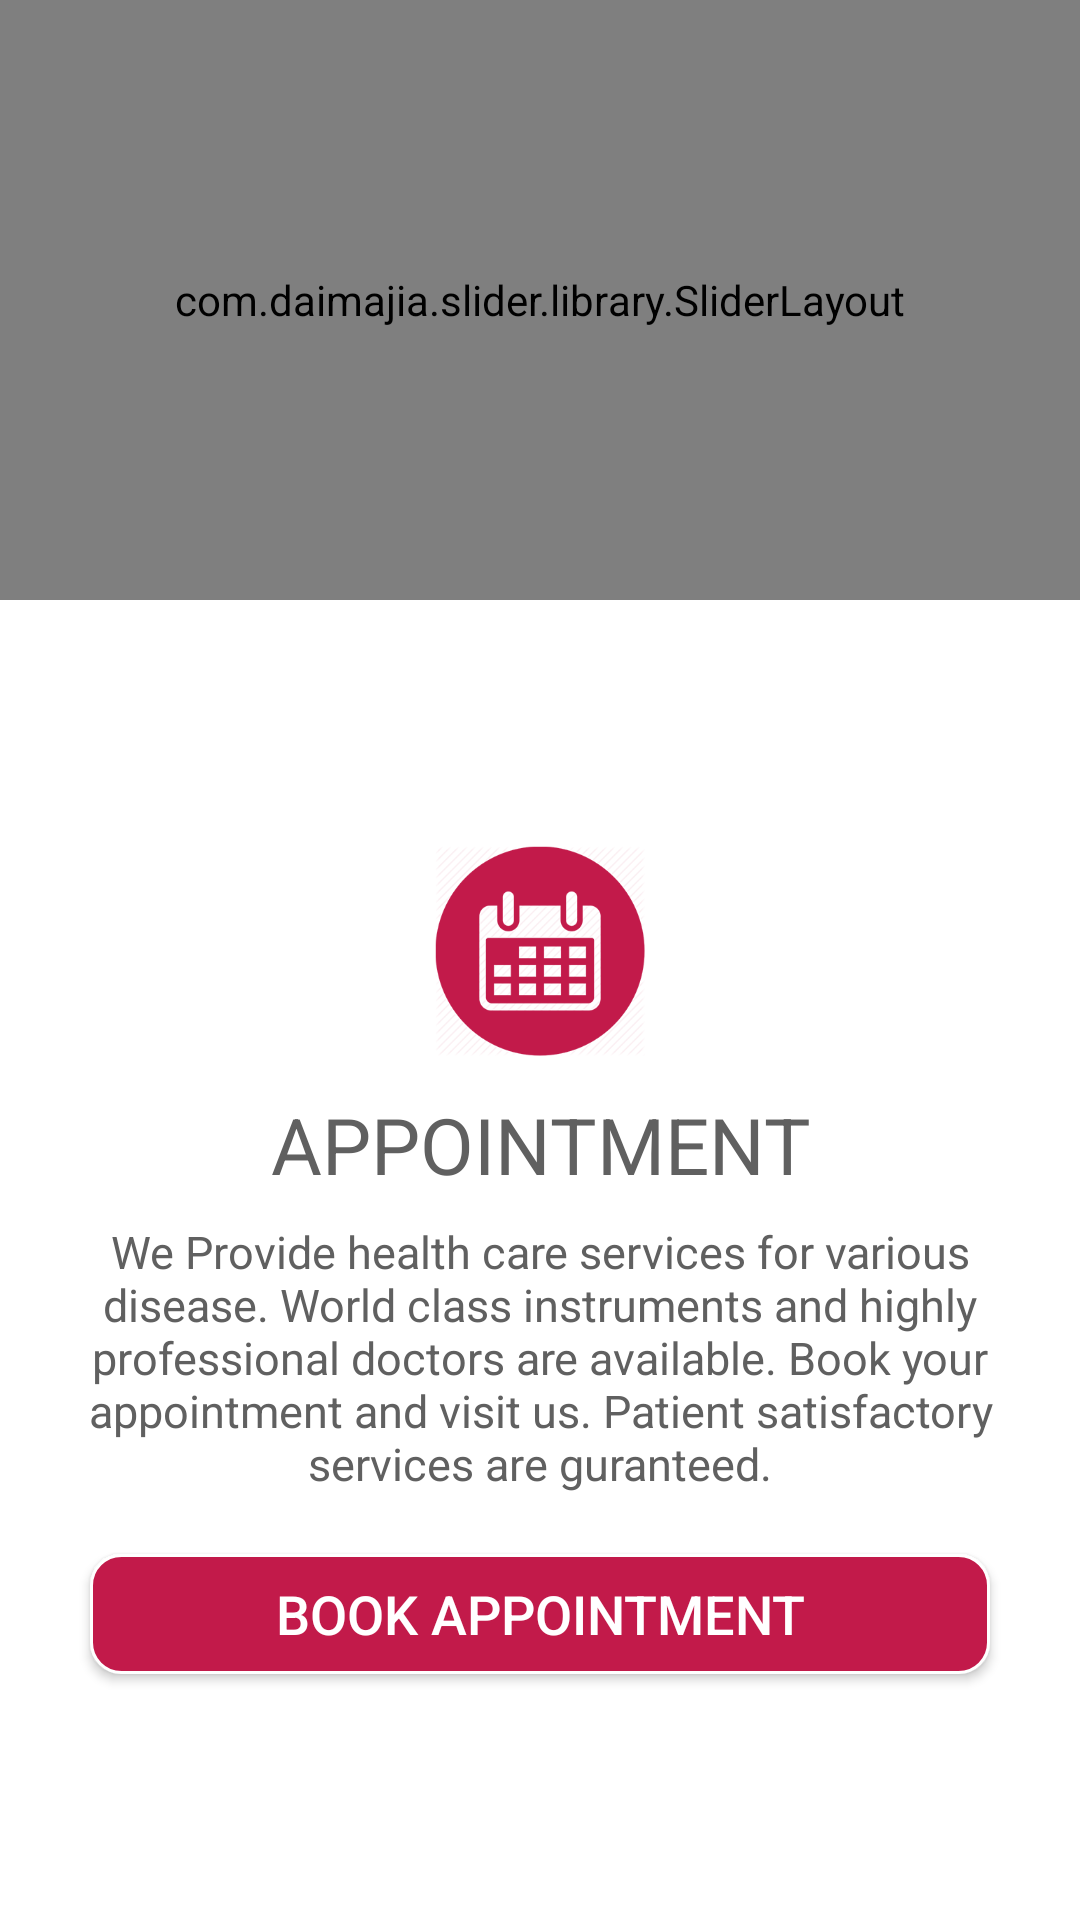

Android layout source for this screen:
<!-- AndroidManifest.xml: application theme AppTheme -->
<!-- res/layout/fragment_home.xml -->
<?xml version="1.0" encoding="utf-8"?>
<RelativeLayout xmlns:android="http://schemas.android.com/apk/res/android"
    xmlns:tools="http://schemas.android.com/tools"
    xmlns:custom="http://schemas.android.com/apk/res-auto"
    android:orientation="vertical"
    android:background="@color/white"
    android:layout_width="match_parent"
    android:layout_height="match_parent">

    <TextView
        android:id="@+id/temp"
        android:layout_width="match_parent"
        android:gravity="center"
        android:text="Loading, please wait..."
        android:textSize="18dp"
        android:textColor="@color/dark"
        android:layout_height="200dp" />

    <com.daimajia.slider.library.SliderLayout
        android:id="@+id/slider"
        android:layout_width="match_parent"
        custom:pager_animation="Accordion"
        custom:auto_cycle="true"
        custom:indicator_visibility="visible"
        custom:pager_animation_span="1100"
        android:layout_height="200dp" />



    <RelativeLayout
        android:layout_below="@+id/slider"
        android:layout_width="match_parent"
        android:gravity="center"
        android:padding="20dp"
        android:layout_height="match_parent">

        <ImageView
            android:layout_centerHorizontal="true"
            android:id="@+id/img"
            android:background="@drawable/appointment_icon"
            android:layout_width="70dp"
            android:layout_height="70dp" />

        <TextView
            android:layout_below="@+id/img"
            android:layout_marginTop="12dp"
            android:id="@+id/one"
            android:layout_width="match_parent"
            android:layout_height="wrap_content"
            android:gravity="center"
            android:text="APPOINTMENT"
            android:textSize="26dp"
            android:textColor="@color/dark"/>

        <TextView
            android:id="@+id/two"
            android:layout_below="@+id/one"
            android:layout_marginTop="8dp"
            android:layout_width="match_parent"
            android:layout_height="wrap_content"
            android:gravity="center"
            android:text="@string/home_info"
            android:textSize="15dp"
            android:textColor="@color/dark"/>

        <Button
            android:layout_marginTop="20dp"
            android:background="@drawable/book_but"
            android:id="@+id/book"
            android:layout_below="@+id/two"
            android:layout_centerHorizontal="true"
            android:layout_width="300dp"
            android:layout_height="40dp"
            android:text="BOOK APPOINTMENT"
            android:textSize="18dp"
            android:textColor="@color/white"/>


    </RelativeLayout>


</RelativeLayout>
<!-- resources referenced by this layout -->
<resources>
  <color name="dark">#606060</color>
  <color name="white">#ffffff</color>
  <!-- drawable appointment_icon: png bitmap (drawable, 38181 bytes) -->
  <!-- drawable book_but (drawable) -->
  <?xml version="1.0" encoding="utf-8"?>
  <selector xmlns:android="http://schemas.android.com/apk/res/android">
  
      <item android:state_pressed="false">
          <shape android:shape="rectangle">
              <solid android:color="@color/colorPrimary"/>
              <corners android:radius="10dp"/>
              <stroke android:color="@color/white"
                  android:width="1dp"/>
          </shape>
      </item>
  
      <item android:state_pressed="true">
          <shape android:shape="rectangle">
              <solid android:color="@color/white"/>
              <corners android:radius="10dp"/>
              <stroke android:color="@color/colorPrimary"
                  android:width="1dp"/>
          </shape>
      </item>
  
  </selector>
  <string name="home_info">We Provide health care services for various disease. World class instruments and highly professional doctors are available. Book your appointment and visit us. Patient satisfactory services are guranteed.</string>
  <style name="AppTheme" parent="Theme.AppCompat.Light.DarkActionBar">
          
          <item name="colorPrimary">@color/colorPrimary</item>
          <item name="colorPrimaryDark">@color/colorPrimaryDark</item>
          <item name="colorAccent">@color/colorAccent</item>
      </style>
  <color name="colorPrimary">#c21a4a</color>
  <color name="colorPrimaryDark">#a6133d</color>
  <color name="colorAccent">#c21a4a</color>
</resources>
